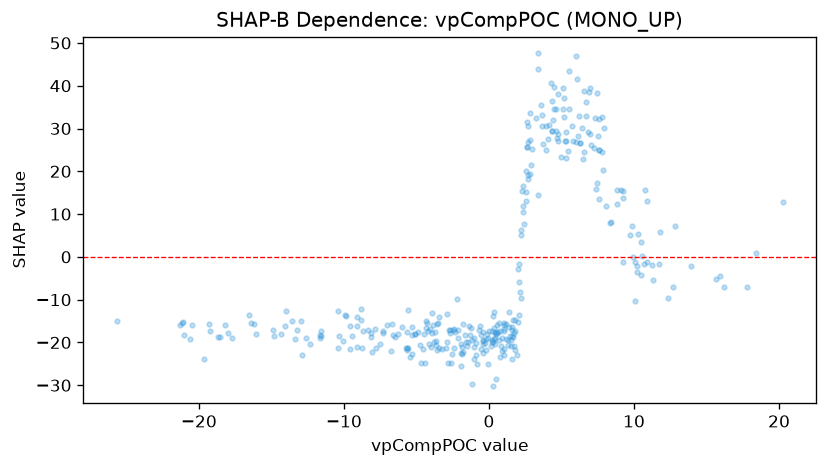

The table this chart was drawn from, first rows:
feature_value, shap_value
4.621, 29.36
6.835, 29.17
-2.113, -16.99
-8.124, -17.69
-11.57, -18.42
-3.58, -21.76
-3.899, -13.2
-3.816, -19.8
-7.001, -15.86
1.294, -20.62
-1.346, -16.18
-3.698, -17.58
-3.849, -15.85
-3.501, -15.51
-1.473, -20.01
-0.5983, -16.15
7.867, 20.24
12.35, -9.501
-7.797, -21.38
4.171, 30.75
4.326, 29.34
5.81, 27.14
-4.702, -24.9
-1.244, -16.55
2.942, 25.17
-5.104, -18.12
-10.36, -18.53
-9.129, -14.11
-8.806, -12.17
-1.786, -22.28
1.046, -16.75
2.241, 5.05
1.686, -14.84
1.034, -22.99
8.095, 11.99
5.302, 29.13
7.39, 15.78
-1.901, -20.42
4.437, 31.9
4.977, 23.37
10.72, -1.654
-7.294, -17.36
0.5209, -17.76
4.503, 34.5
8.421, 8.154
-4.447, -18.09
1.162, -19.26
-9.566, -16.09
-11.63, -18.15
-6.461, -18.84
-0.4056, -20.31
-0.2315, -21.77
-21.01, -18.27
-21.2, -15.48
-21.34, -15.98
2.337, 16.54
8.359, 8.023
6.026, 47.01
0.2398, -17.35
2.212, 6.368
... 290 more rows
